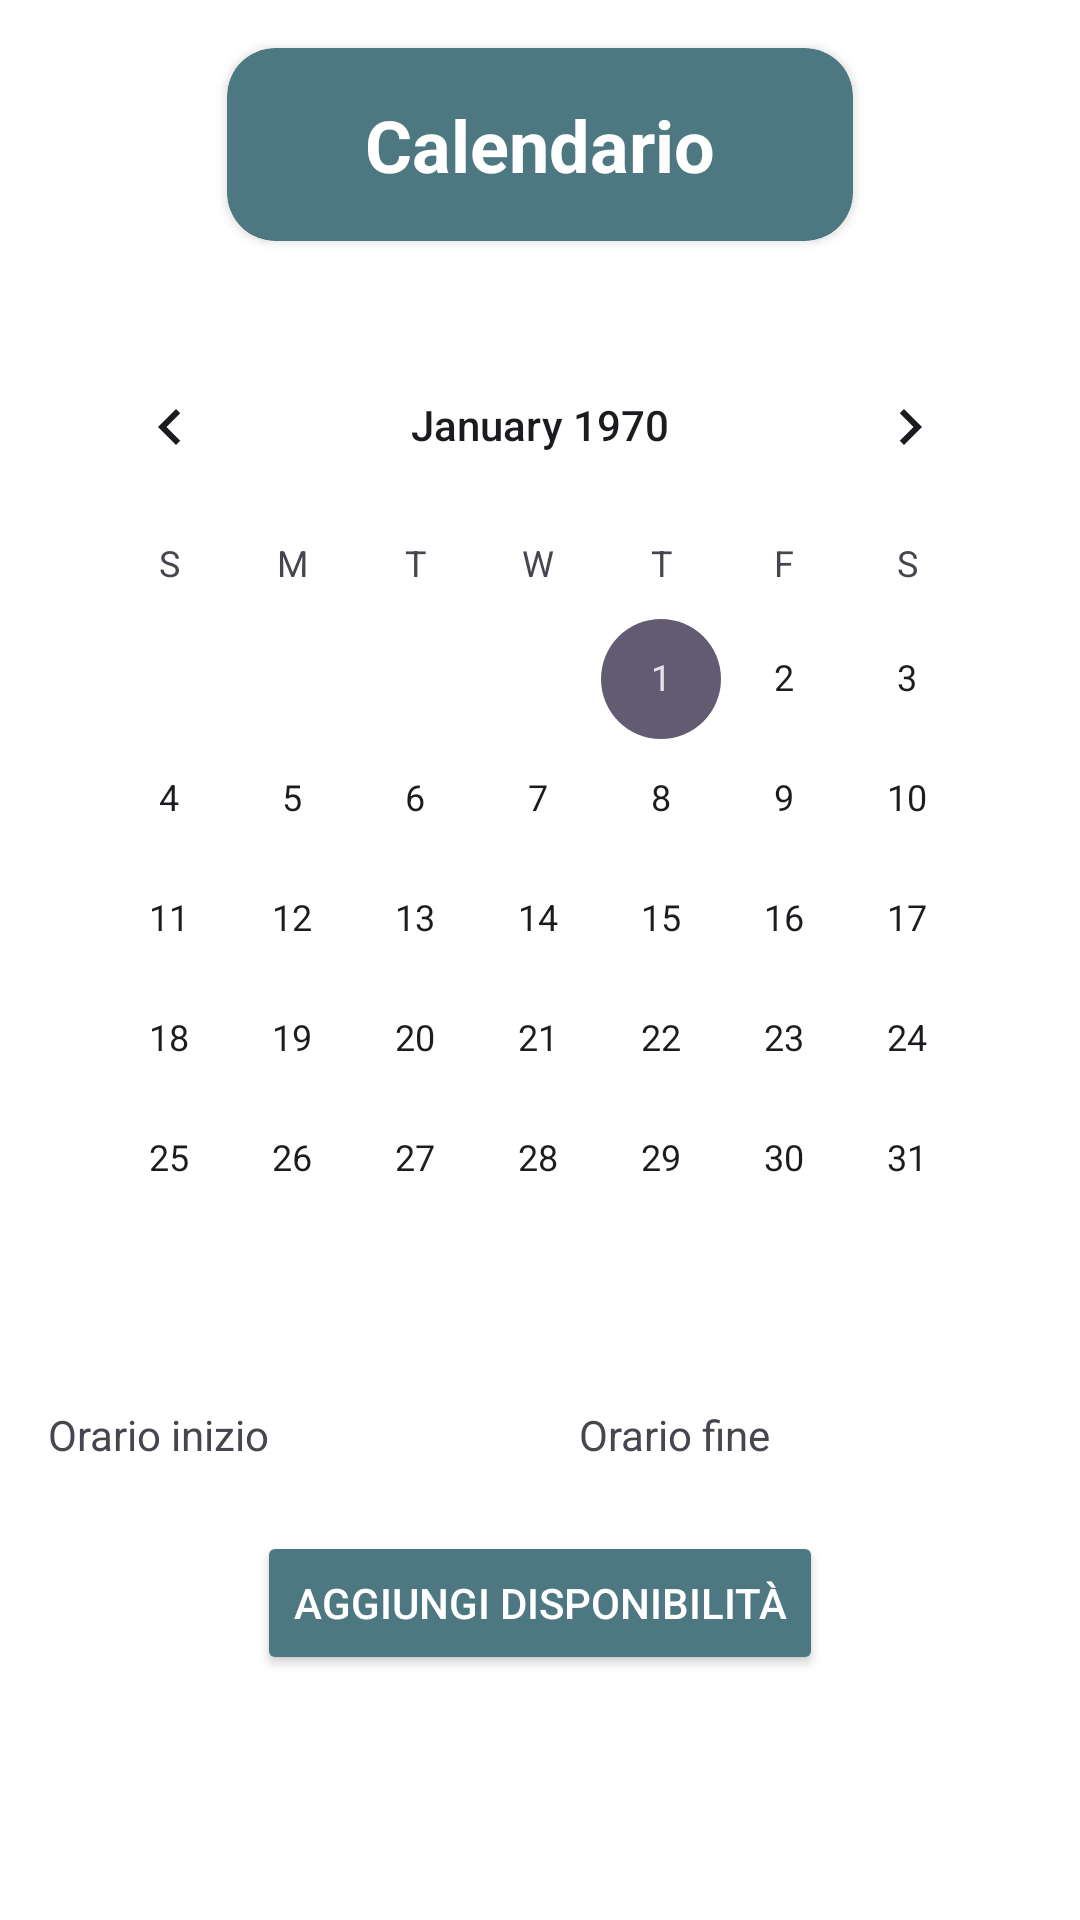

Reconstruct the res/layout file that produces this screen, plus the resources it refers to.
<!-- AndroidManifest.xml: application theme Theme.TutorMatch -->
<!-- res/layout/fragment_calendario_tutor.xml -->
<?xml version="1.0" encoding="utf-8"?>
<androidx.constraintlayout.widget.ConstraintLayout xmlns:android="http://schemas.android.com/apk/res/android"
    xmlns:app="http://schemas.android.com/apk/res-auto"
    xmlns:tools="http://schemas.android.com/tools"
    android:layout_width="match_parent"
    android:layout_height="match_parent"
    tools:context=".ui.view.fragment.CalendarioFragment">

    <androidx.cardview.widget.CardView
        android:id="@+id/cardView"
        android:layout_width="wrap_content"
        android:layout_height="wrap_content"
        android:layout_margin="16dp"
        app:cardBackgroundColor="@color/coloreSecondario"
        app:cardCornerRadius="16dp"
        app:layout_constraintEnd_toEndOf="parent"
        app:layout_constraintStart_toStartOf="parent"
        app:layout_constraintTop_toTopOf="parent">

        <TextView
            android:id="@+id/titolo"
            android:layout_width="match_parent"
            android:layout_height="wrap_content"
            android:layout_marginLeft="30dp"
            android:layout_marginRight="30dp"
            android:gravity="center"
            android:padding="16dp"
            android:text="@string/calendario"
            android:textColor="@color/colorBackground"
            android:textSize="24sp"
            android:textStyle="bold" />

    </androidx.cardview.widget.CardView>

    <ScrollView
        android:layout_width="match_parent"
        android:layout_height="0dp"
        android:layout_margin="16dp"
        android:layout_marginStart="16dp"
        android:layout_marginEnd="16dp"
        app:layout_constraintBottom_toBottomOf="parent"
        app:layout_constraintEnd_toEndOf="parent"
        app:layout_constraintStart_toStartOf="parent"
        app:layout_constraintTop_toBottomOf="@id/cardView">

        <LinearLayout
            android:layout_width="match_parent"
            android:layout_height="wrap_content"
            android:orientation="vertical">

            <CalendarView
                android:id="@+id/calendarView"
                android:layout_width="match_parent"
                android:layout_height="wrap_content"
                android:layout_marginTop="12dp" />

            <LinearLayout
                android:layout_width="match_parent"
                android:layout_height="wrap_content"
                android:layout_marginTop="16dp"
                android:orientation="horizontal">

                <TextView
                    android:id="@+id/textViewOrarioInizio"
                    android:layout_width="wrap_content"
                    android:layout_height="wrap_content"
                    android:layout_gravity="center"
                    android:layout_marginEnd="8dp"
                    android:text="@string/orarioInizio" />

                <Spinner
                    android:id="@+id/spinnerOrariInizio"
                    android:layout_width="0dp"
                    android:layout_height="wrap_content"
                    android:layout_weight="1"
                    android:backgroundTint="@color/statusBarColor"
                    android:padding="16dp"
                    android:textColor="@color/colorBackground" />

                <TextView
                    android:id="@+id/textViewOrarioFine"
                    android:layout_width="wrap_content"
                    android:layout_height="wrap_content"
                    android:layout_gravity="center"
                    android:layout_marginStart="16dp"
                    android:layout_marginEnd="8dp"
                    android:text="@string/orarioFine" />

                <Spinner
                    android:id="@+id/spinnerOrariFine"
                    android:layout_width="0dp"
                    android:layout_height="wrap_content"
                    android:layout_weight="1"
                    android:backgroundTint="@color/statusBarColor"
                    android:padding="16dp"
                    android:textColor="@color/colorBackground" />
            </LinearLayout>

            <Button
                android:id="@+id/buttonAggiungiDisponibilita"
                android:layout_width="wrap_content"
                android:layout_height="match_parent"
                android:layout_gravity="center"
                android:layout_marginTop="16dp"
                android:backgroundTint="@color/coloreSecondario"
                android:text="@string/aggDisponibilita"
                android:textColor="@color/colorBackground" />

            <androidx.recyclerview.widget.RecyclerView
                android:id="@+id/recyclerViewDisponibilita"
                android:layout_width="match_parent"
                android:layout_height="wrap_content"
                android:layout_marginTop="16dp"
                android:layout_marginBottom="16dp" />
        </LinearLayout>
    </ScrollView>
</androidx.constraintlayout.widget.ConstraintLayout>
<!-- resources referenced by this layout -->
<resources>
  <color name="colorBackground">#FFFFFFFF</color>
  <color name="coloreSecondario">#4D7881</color>
  <color name="statusBarColor">#FFFFFFFF</color>
  <string name="aggDisponibilita">Aggiungi disponibilità</string>
  <string name="calendario">Calendario</string>
  <string name="orarioFine">Orario fine</string>
  <string name="orarioInizio">Orario inizio</string>
  <style name="Theme.TutorMatch" parent="Base.Theme.TutorMatch" />
  <style name="Base.Theme.TutorMatch" parent="Theme.Material3.DayNight.NoActionBar">
          
          <item name="android:windowBackground">@color/colorBackground</item>
  
          
          <item name="android:colorBackground">@color/colorBackground</item>
  
          
          <item name="android:statusBarColor">@color/statusBarColor</item>
  
          
          <item name="android:windowLightStatusBar">true</item>
      </style>
</resources>
